Image classification data set "annotations_cls" (kailhashed/Violence_detection on GitHub). Class labels (2): violent, non-violent.

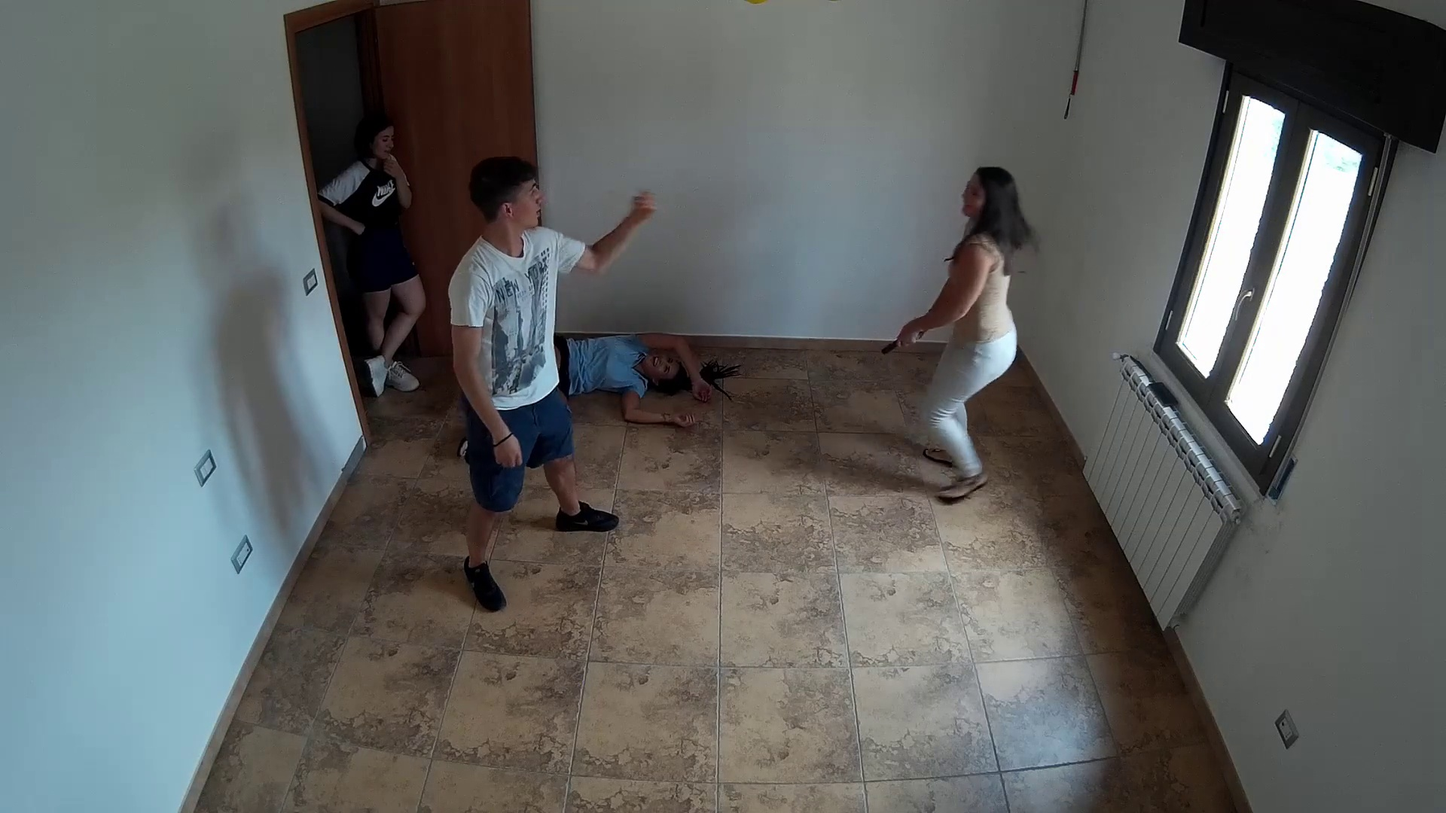
Label: violent

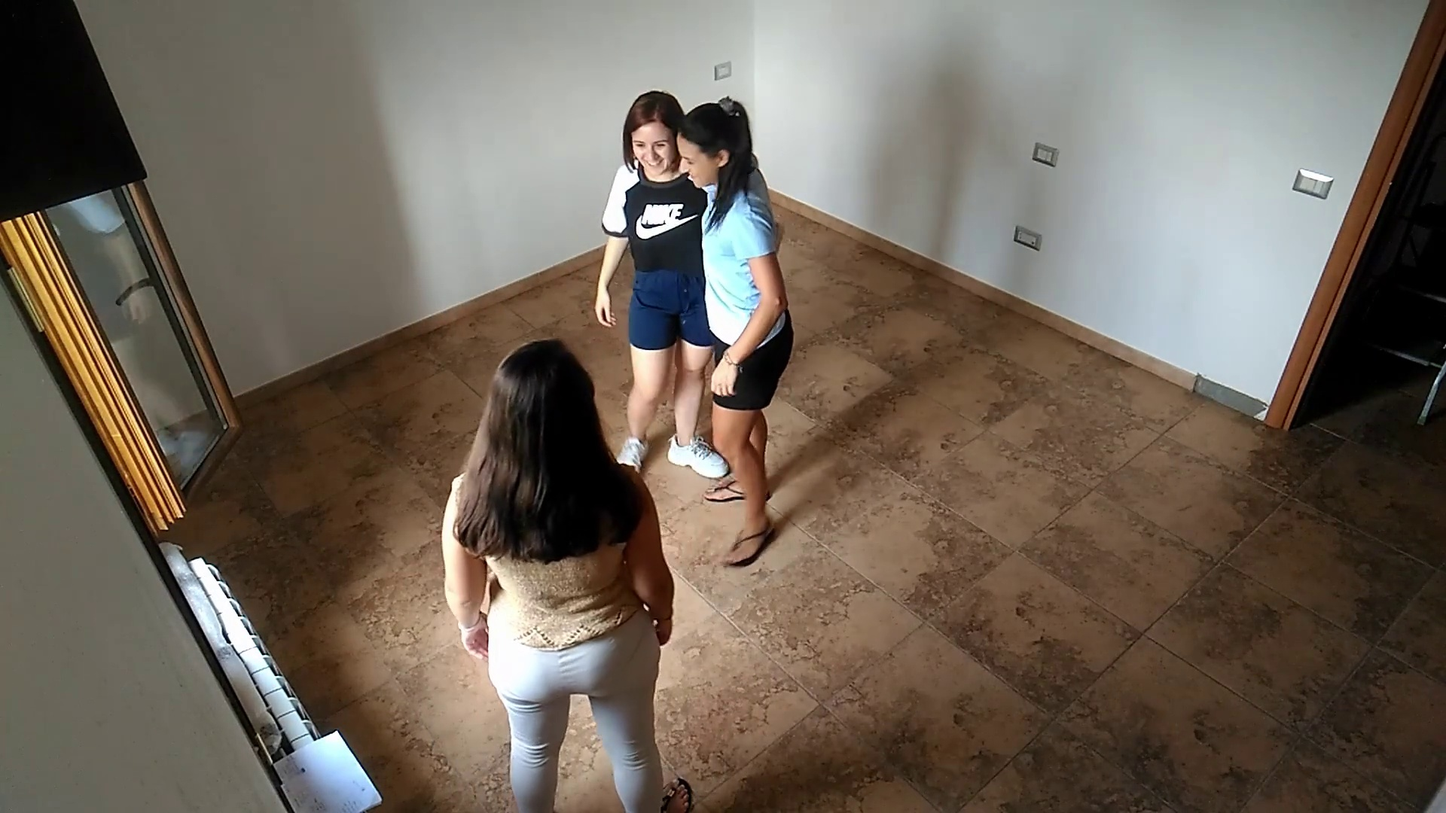
Label: non-violent

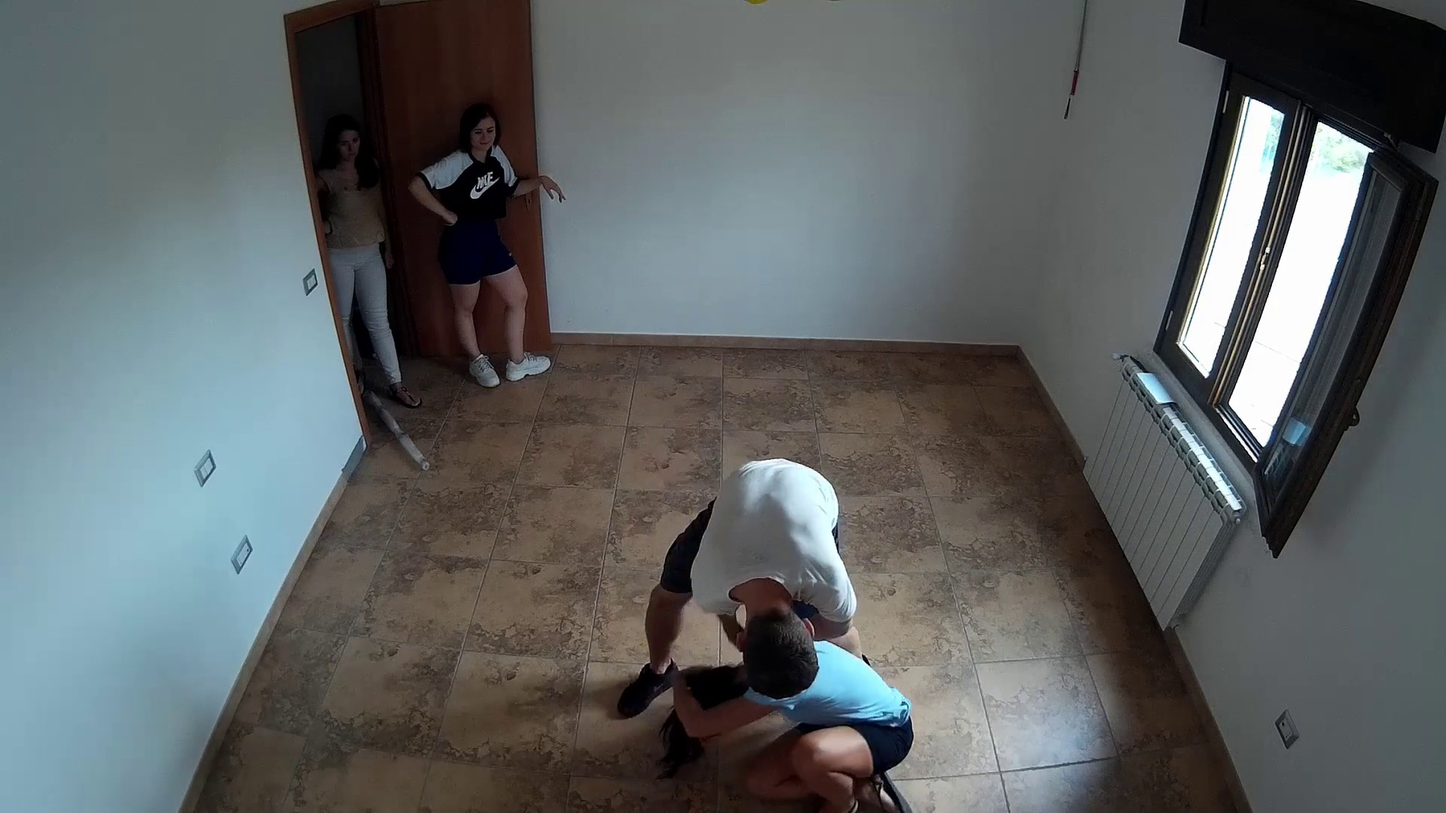
Label: violent

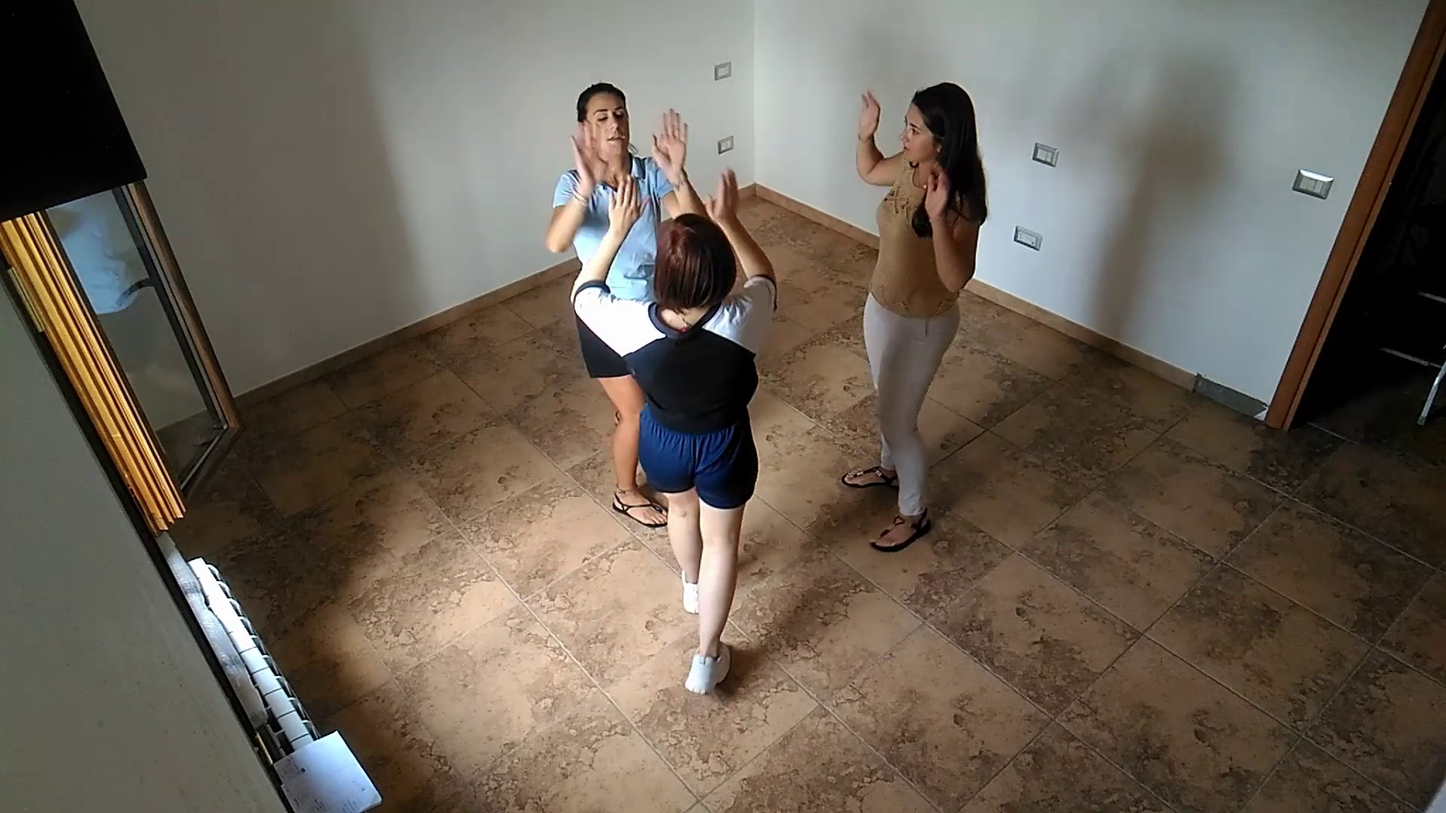
Label: non-violent

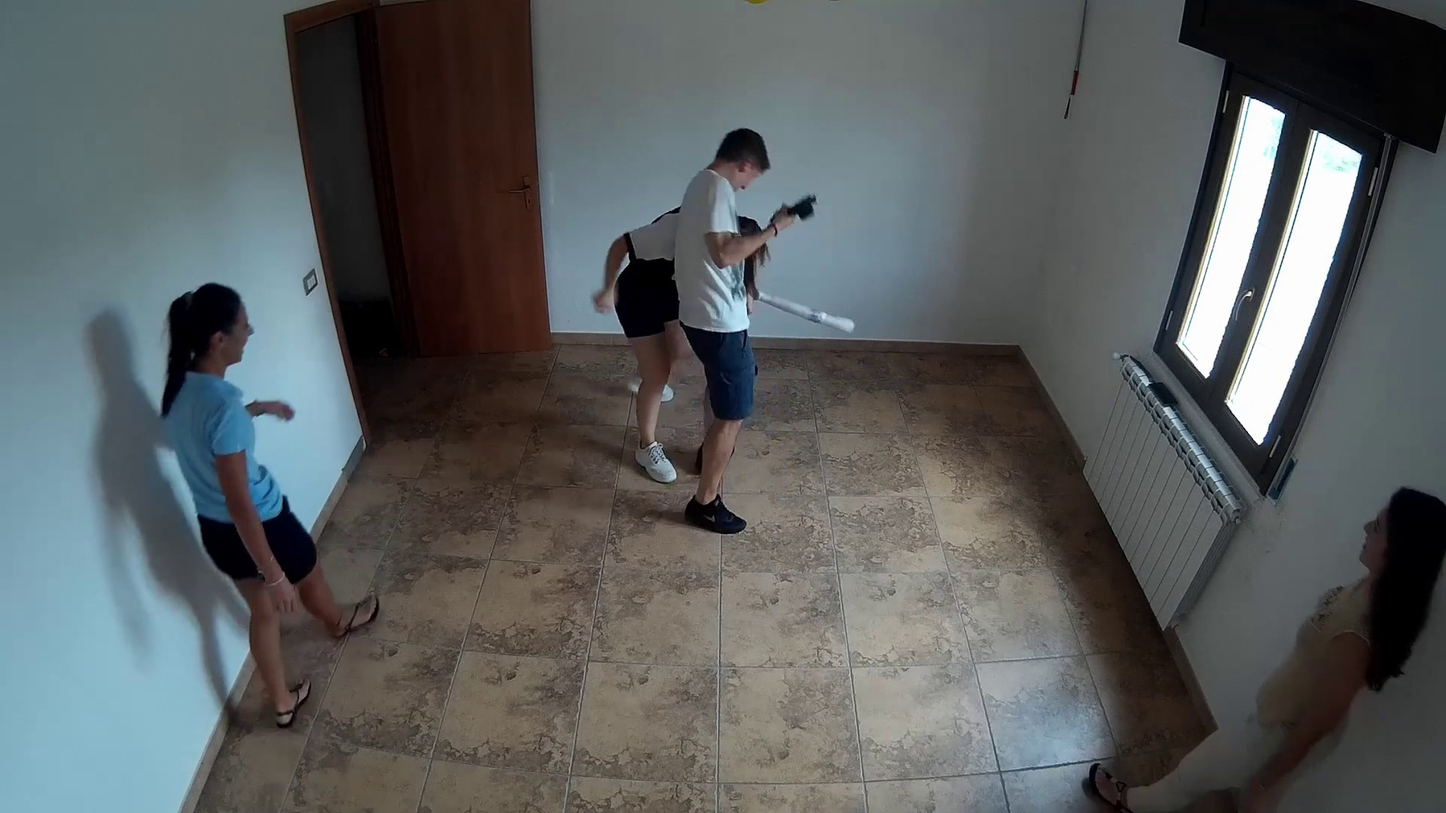
Label: violent

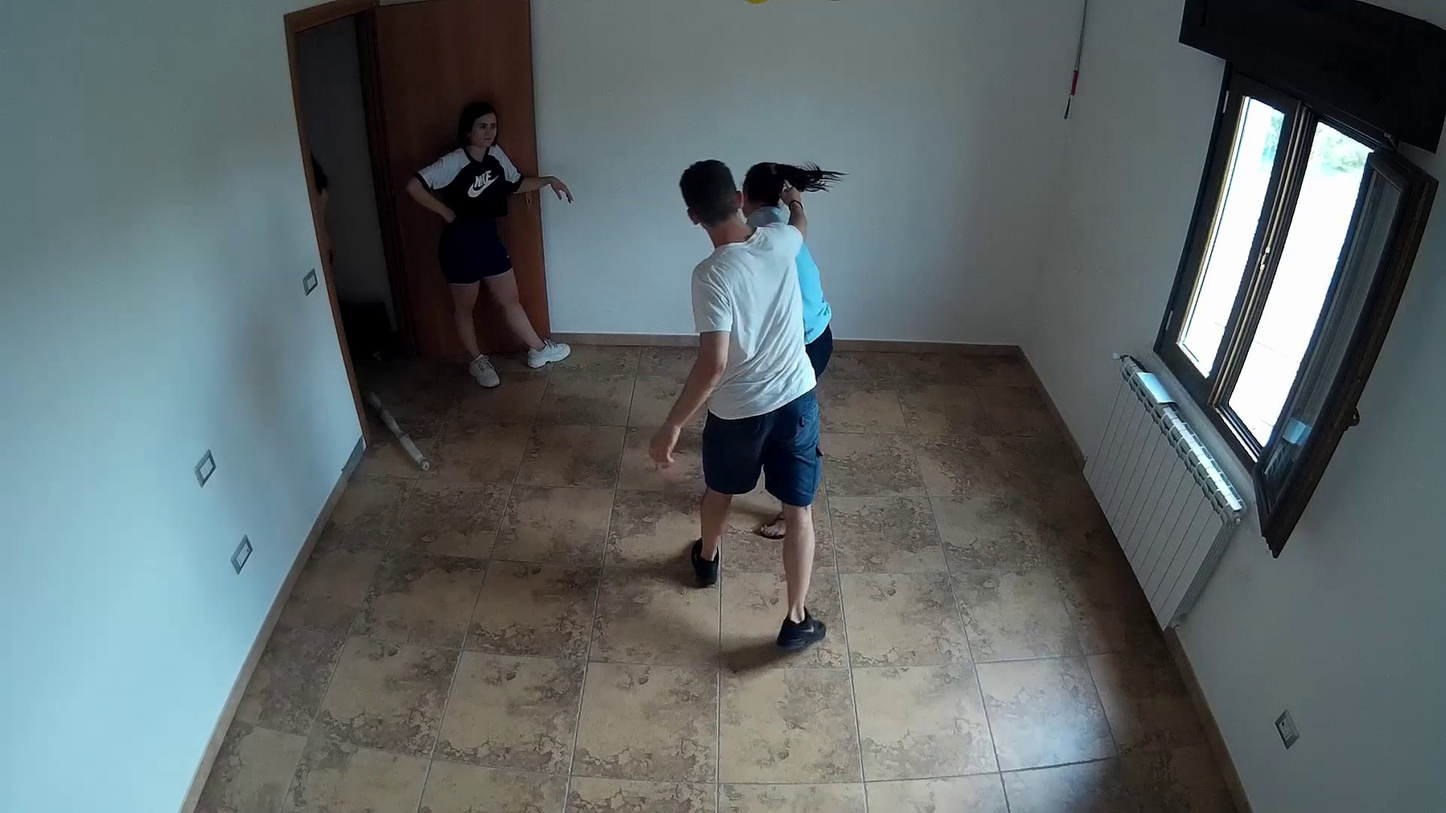
Label: violent
